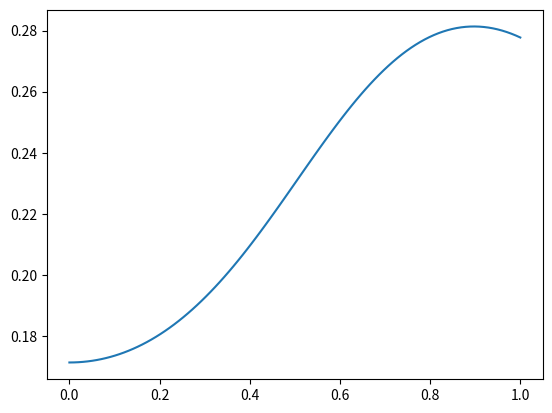

This chart was generated by the following Python code:
import numpy as np
import math
#from scipy.optimize import fsolve
import scipy.misc
from scipy import optimize
from scipy import integrate
import matplotlib.pyplot as plt


def phi(x,i, N, h):
    if 0<i<N :
        if h*(i-1) <=x<=h*i :
            return (x-(i-1)*h)/h
        elif i*h <= x<=(i+1)*h:
            return ((i+1)*h - x)/h
        else:
            return 0
    elif i==0:
        if 0<=x <h:
            return (h-x)/h
        else:
            return 0
    else:
        if (N-1)*h < x <= N:
            return (x - (N-1)*h)/h
        else:
            return 0


def d_phi(x,i, N, h):
    if 0<i<N :
        if h*(i-1) <=x<=h*i :
            return 1/h
        elif i*h <= x<=(i+1)*h:
            return -1/h
        else:
            return 0
    elif i==0:
        if 0<=x <h:
            return -1/h
        else:
            return 0
    else:
        if (N-1)*h < x <= N:
            return 1/h
        else:
            return 0


def p(x):
    return 2- np.sin(math.pi*x)

def q(x):
    return 5
h1, h2 = 0, 1
H1, H2 = 1, 4

def a(x):
    return np.sin(math.pi*x)

def f(x):
    return 2*x**2 + np.sin(2*x)


def right_function(x, i,j,N):
    return p(x)*d_phi(x,i,N, 1/N)*d_phi(x,j,N,1/N) + a(x)*d_phi(x,i, N, 1/N)*phi(x,j, N, 1/N) + q(x)*phi(x,i,N, 1/N)*phi(x,j, N, 1/N)
def left_function(x,j,N):
    return f(x)*phi(x,j, N, 1/N)

def A_ij (i,j,N):
    res = integrate.quad(right_function,max((i-1)/N,0),min(1,(i+1)/N),args=(i,j, N),limit = 200)[0] + p(1)*phi(1,i, N, 1/N)*phi(1,j, N,1/N)*H1/H2\
         + p(0)*phi(0,i, N, 1/N)*phi(0,j, N, 1/N)*h1/h2
    print(integrate.quad(right_function,max((i-1)/N,0),min(1,(i+1)/N),args=(i,j, N), limit = 100)[0],'  ', i, j)
    #print(p(1)*phi(1,i, N, 1/N)*phi(1,j, N,1/N)*H1/H2 + p(0)*phi(0,i, N, 1/N)*phi(0,j, N, 1/N)*h1/h2,'  ', i, j)
    return res

#max((i-1)/N,0),min(1,(i+1)/N)

def create_matrix_A_F (N):
    A = np.zeros((N+1,N+1))
    F = np.zeros(N+1)

    for i in range(N+1):
        for j in range(1,-2,-1):
            if 0<=i-j <=N:
                A[i-j][i] = A_ij(i,i-j,N)
        # for j in range(N+1):
        #     A[j][i] = A_ij(i,j,N)

        F[i] = integrate.quad(left_function,max((i-1)/N,0),min(1,(i+1)/N),args=(i,N))[0]
    return A,F

def result_SLAR(n):
    A, F = create_matrix_A_F(n)
    c = np.zeros(n+1)
    c = np.linalg.solve(A,F)
    return c

def result_function (x, n):
    c = result_SLAR(n)
    res = 0
    for i in range(n+1):
        res += c[i]*phi(x,i,n,1/n)
    return res

def y(x,n,c):
    res = 0
    for i in range(n+1):
        res = res + c[i]*phi(x,i,n,1/n)
        #res = res + phi(x,i,n,1/n)
    return res


def create_data_for_plot( N: int, x: np.ndarray):
    c = result_SLAR(N)
    yy = np.zeros(x.shape[0])
    print(y(0,N,c))
    for i in range(x.shape[0]):
        yy[i] = y(x[i],N,c)
        #yy[i] = phi(x[i],N,N,1/N)
    return yy

if __name__ == '__main__':
    #print(result_SLAR(10))
    #print(right_function(0.1,2,0,10))
    xx = np.linspace(0,1,100)
    yy = create_data_for_plot(100,xx)
    
    fig,ax = plt.subplots()
    #plt.axis('scaled')
    
    ax.plot(xx,yy)
    plt.show()


